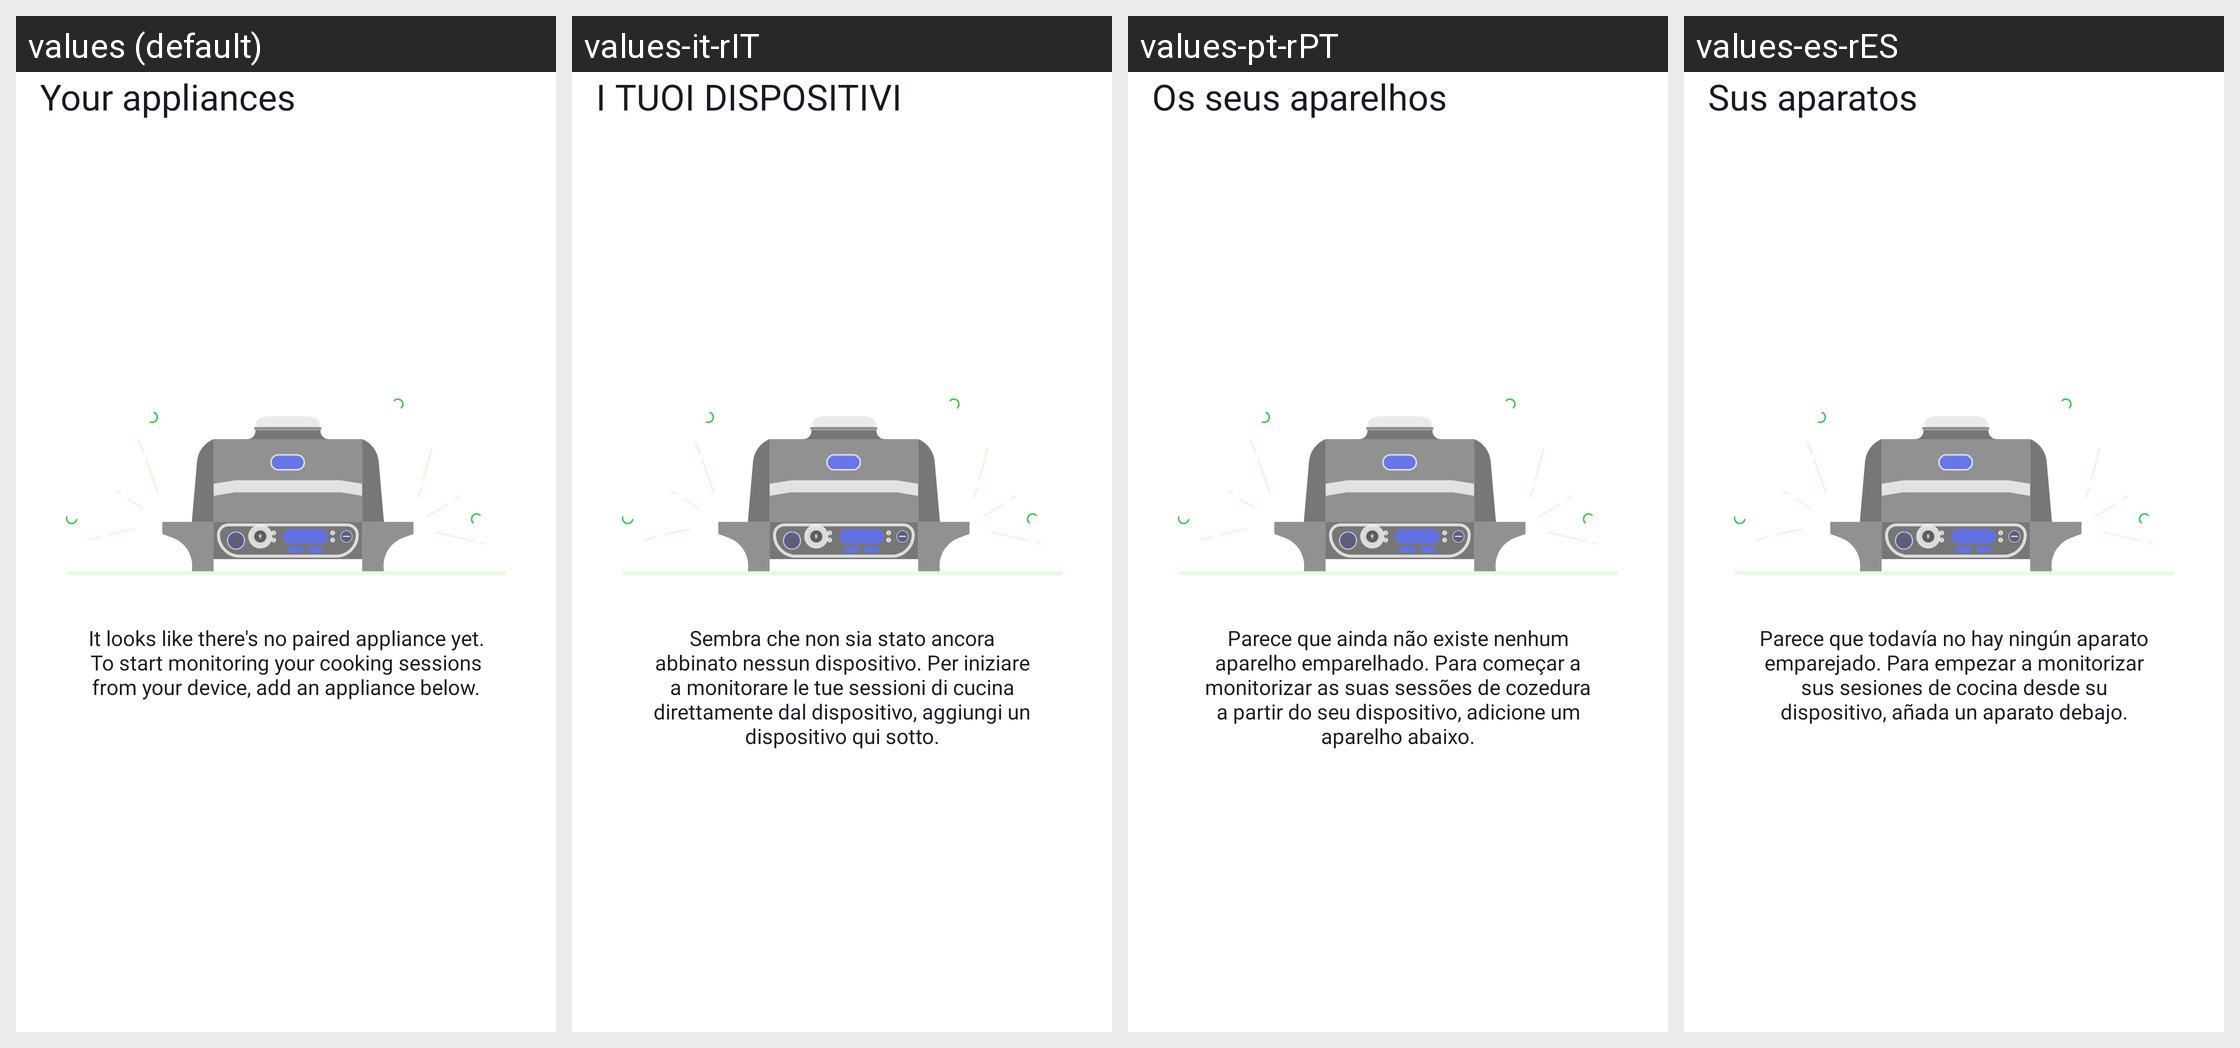

Strings drawn on this Android screen and how each of the app's shown locales translates them:
Android screen res/layout/fragment_appliances.xml rendered under 4 locales, left to right: values (default), values-it-rIT, values-pt-rPT, values-es-rES. Device: Nexus 5 (rendered at 1080×1920; each locale shown at half size, 540×960, under a caption strip naming it); theme Theme.NinjaConnectedKitchen.
Other locales in the repository, not shown: values-da-rDK, values-de-rDE, values-en-rGB, values-fi-rFI, values-fr-rCA, values-fr-rFR, values-nb-rNO, values-nl-rNL, values-sv-rSE.
Strings drawn on this screen, with the default value and each locale's value (text and hints the layout hard-codes, and strings that could not be matched under every locale, appear in the picture but are not listed):

your_appliances
  values: Your appliances
  values-it-rIT: I TUOI DISPOSITIVI
  values-pt-rPT: Os seus aparelhos
  values-es-rES: Sus aparatos

no_appliances_description
  values: It looks like there's no paired appliance yet. To start monitoring your cooking sessions from your device, add an appliance below.
  values-it-rIT: Sembra che non sia stato ancora abbinato nessun dispositivo. Per iniziare a monitorare le tue sessioni di cucina direttamente dal dispositivo, aggiungi un dispositivo qui sotto.
  values-pt-rPT: Parece que ainda não existe nenhum aparelho emparelhado. Para começar a monitorizar as suas sessões de cozedura a partir do seu dispositivo, adicione um aparelho abaixo.
  values-es-rES: Parece que todavía no hay ningún aparato emparejado. Para empezar a monitorizar sus sesiones de cocina desde su dispositivo, añada un aparato debajo.
